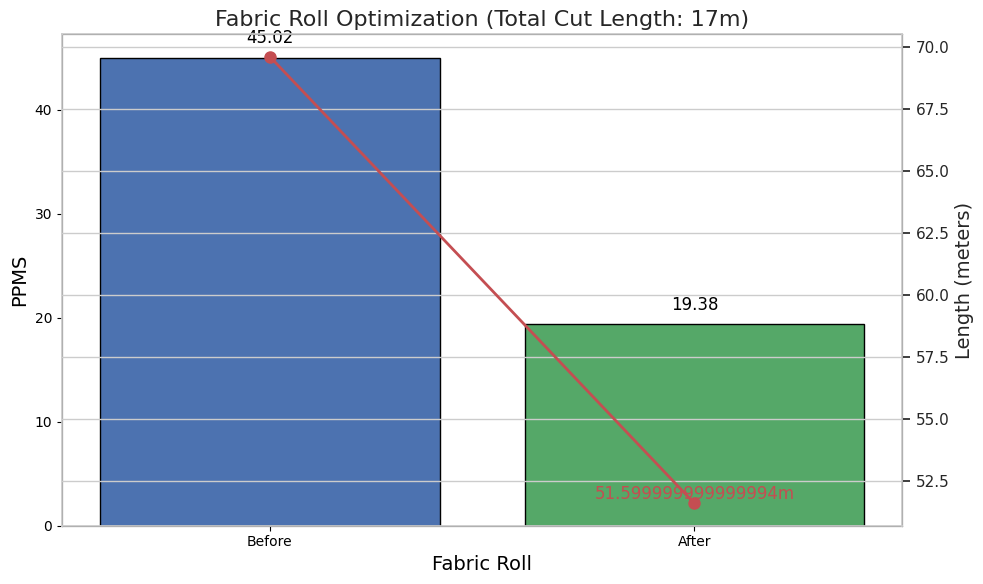
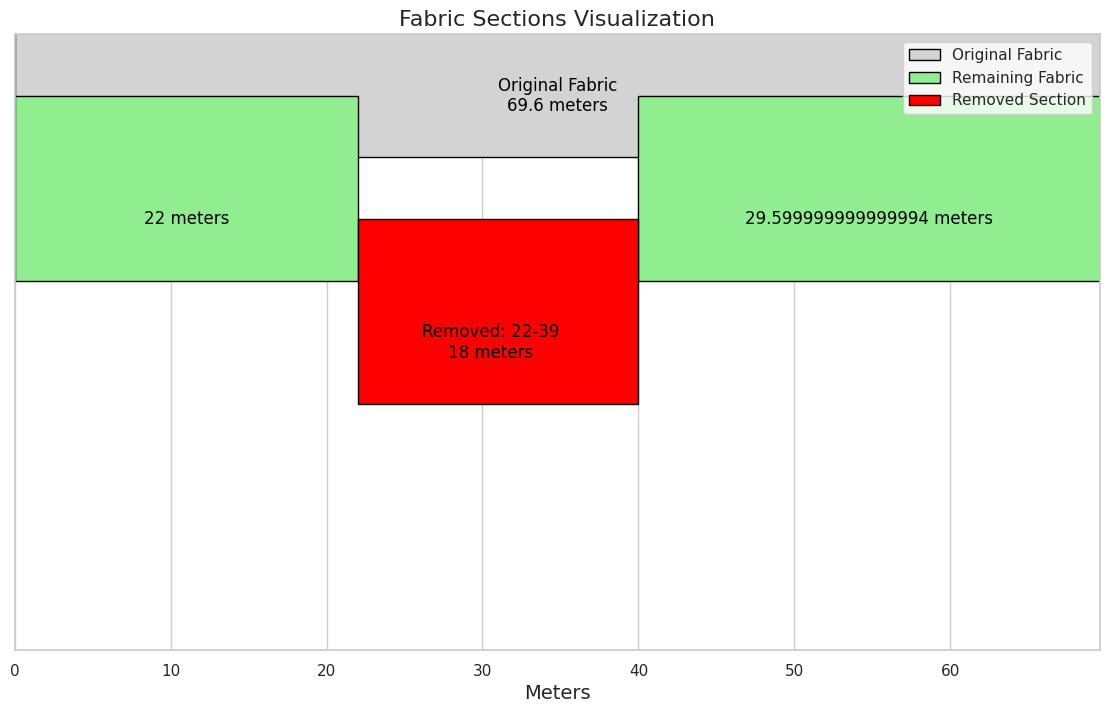

These figures' Python source, in order:
import matplotlib.pyplot as plt
import matplotlib.patches as patches
import seaborn as sns

# Function to calculate PPMS
def calculate_ppms(defects, length, width):
    total_defect_points = sum(defect['points'] for defect in defects)
    ppms = (total_defect_points * 100) / (length * width)
    return ppms

# Function to calculate the defect density for a given section
def calculate_section_ppms(defects, start, end, width):
    section_length = end - start + 1
    section_points = sum(defect['points'] for defect in defects if defect['from'] >= start and defect['to'] <= end)
    section_ppms = (section_points * 100) / (section_length * width)
    return section_ppms

# Function to find multiple high-density sections and combine them
def find_combined_highest_density_sections(defects, width, num_sections):
    sections = []
    remaining_defects = defects[:]
    
    for _ in range(num_sections):
        max_density = 0
        best_section = (0, 0)
        
        for i in range(len(remaining_defects)):
            for j in range(i, len(remaining_defects)):
                start = remaining_defects[i]['from']
                end = remaining_defects[j]['to']
                density = calculate_section_ppms(remaining_defects, start, end, width)
                if density > max_density:
                    max_density = density
                    best_section = (start, end)
        
        if best_section != (0, 0):
            sections.append(best_section)
            # Remove the found section from the list of defects
            remaining_defects = [d for d in remaining_defects if d['from'] > best_section[1] or d['to'] < best_section[0]]
    
    if sections:
        combined_start = min(start for start, end in sections)
        combined_end = max(end for start, end in sections)
        return [(combined_start, combined_end)]
    else:
        return []

# Function to remove combined sections from the fabric
def remove_sections(defects, length, width, sections):
    new_defects = defects[:]
    total_cut_length = -1
    removed_sections = []
    
    for start, end in sections:
        new_defects = [d for d in new_defects if d['from'] > end or d['to'] < start]
        removed_sections.append((start, end))
        total_cut_length += (end - start + 1)
    
    new_length = length - total_cut_length

    # Check if the remaining parts are less than 20 meters
    remaining_starts = [0] + [end + 1 for start, end in sections]
    remaining_ends = [start - 1 for start, end in sections] + [length - 1]
    remaining_sections = [(start, end) for start, end in zip(remaining_starts, remaining_ends) if end - start + 1 >= 20]

    if remaining_sections:
        new_defects = [d for d in new_defects if any(start <= d['from'] <= end for start, end in remaining_sections)]
        new_length = sum(end - start + 1 for start, end in remaining_sections)
        removed_sections.extend([(start, end) for start, end in zip(remaining_starts, remaining_ends) if end - start + 1 < 20])
    
    return new_defects, new_length, total_cut_length, removed_sections

# Function to plot the original, remaining, and removed fabric sections
def plot_fabric_sections(original_length, remaining_length, removed_sections, width):
    fig, ax = plt.subplots(figsize=(14, 8))
    
    sns.set(style="whitegrid")

    # Plot original fabric
    ax.add_patch(patches.Rectangle((0, 2), original_length, width, edgecolor='black', facecolor='lightgrey', label='Original Fabric'))
    ax.text(original_length / 2, 2.5, f'Original Fabric\n{original_length} meters', horizontalalignment='center', verticalalignment='center', fontsize=12, color='black')

    # Plot remaining fabric
    remaining_start = 0
    for start, end in removed_sections:
        if start > remaining_start:
            ax.add_patch(patches.Rectangle((remaining_start, 1), start - remaining_start, width, edgecolor='black', facecolor='lightgreen', label='Remaining Fabric'))
            ax.text((remaining_start + start) / 2, 1.5, f'{start - remaining_start} meters', horizontalalignment='center', verticalalignment='center', fontsize=12, color='black')
        remaining_start = end + 1
    if remaining_start < original_length:
        ax.add_patch(patches.Rectangle((remaining_start, 1), original_length - remaining_start, width, edgecolor='black', facecolor='lightgreen'))
        ax.text((remaining_start + original_length) / 2, 1.5, f'{original_length - remaining_start} meters', horizontalalignment='center', verticalalignment='center', fontsize=12, color='black')

    # Plot removed sections
    y_offset = 0
    for start, end in removed_sections:
        ax.add_patch(patches.Rectangle((start, y_offset), end - start + 1, width, edgecolor='black', facecolor='red', label='Removed Section'))
        ax.text((start + end) / 2, y_offset + 0.5, f'Removed: {start}-{end}\n{end - start+1 } meters', horizontalalignment='center', verticalalignment='center', fontsize=12, color='black')
        y_offset -= 1
    
    ax.set_xlim(0, original_length)
    ax.set_ylim(y_offset - 1, 3)
    ax.set_xlabel('Meters', fontsize=14)
    ax.set_yticks([])
    ax.legend(loc='upper right')
    plt.title('Fabric Sections Visualization', fontsize=16)
    plt.show()

# Function to plot PPMS and lengths
def plot_ppms(before_ppms, after_ppms, original_length, new_length, cut_length):
    fig, ax1 = plt.subplots(figsize=(10, 6))

    sns.set(style="whitegrid")

    ax1.set_xlabel('Fabric Roll', fontsize=14)
    ax1.set_ylabel('PPMS', fontsize=14)
    bars = ax1.bar(['Before', 'After'], [before_ppms, after_ppms], color=['#4c72b0', '#55a868'], edgecolor='black')

    ax2 = ax1.twinx()
    ax2.set_ylabel('Length (meters)', fontsize=14)
    ax2.plot(['Before', 'After'], [original_length, new_length], color='#c44e52', marker='o', markersize=8, linewidth=2, label='Length')

    plt.title(f'Fabric Roll Optimization (Total Cut Length: {cut_length}m)', fontsize=16)

    # Adding data labels
    for bar in bars:
        yval = bar.get_height()
        ax1.text(bar.get_x() + bar.get_width()/2, yval + 1, round(yval, 2), ha='center', va='bottom', fontsize=12, color='black')

    ax2.text(1, new_length, f'{new_length}m', ha='center', va='bottom', fontsize=12, color='#c44e52')

    fig.tight_layout()
    plt.show()

# Main function
def main(defects, length, width, threshold_ppms, num_sections):
    original_ppms = calculate_ppms(defects, length, width)
    print(f"Original PPMS: {original_ppms}")
    print(f"Original Length: {length} meters")
    
    if original_ppms > threshold_ppms:
        sections = find_combined_highest_density_sections(defects, width, num_sections)
        new_defects, new_length, total_cut_length, removed_sections = remove_sections(defects, length, width, sections)
        new_ppms = calculate_ppms(new_defects, new_length, width)
        
        print(f"New PPMS after removing sections {sections}: {new_ppms}")
        print(f"Total Length of cut parts: {total_cut_length+1} meters")
        print(f"Remaining Length: {new_length} meters")
        
        plot_ppms(original_ppms, new_ppms, length, new_length, total_cut_length)
        plot_fabric_sections(length, new_length, removed_sections, width)
    else:
        print("PPMS is within acceptable limits. No need to cut the fabric.")

# defects = [
#     {"from": 2, "to": 2, "points": 4},
#     {"from": 5, "to": 5, "points": 4},
#     {"from": 10, "to": 10, "points": 1},
#     {"from": 14, "to": 14, "points": 4},
#     {"from": 16, "to": 16, "points": 4},
#     {"from": 37, "to": 37, "points": 1},
#     {"from": 41, "to": 41, "points": 4},
#     {"from": 47, "to": 47, "points": 4},
#     {"from": 59, "to": 59, "points": 1},
#     {"from": 65, "to": 65, "points": 4}
# ]

defects = [
    {"from": 2, "to": 5, "points": 12},
    # {"from": 5, "to": 5, "points": 4},
    {"from": 10, "to": 10, "points": 1},
    {"from": 22, "to": 22, "points": 4},
    {"from": 23, "to": 28, "points": 20},
    {"from": 35, "to": 35, "points": 2},
    {"from": 39, "to": 39, "points": 4},
    {"from": 46, "to": 46, "points": 2},
    {"from": 70, "to": 70, "points": 2}
]



length = 69.6  # Example length in meters
width = 1.5     # Example width in meters
THRESHOLD_PPMS = 23  # Threshold PPMS
NUM_SECTIONS = 2 # Number of sections to remove

main(defects, length, width, THRESHOLD_PPMS, NUM_SECTIONS)

